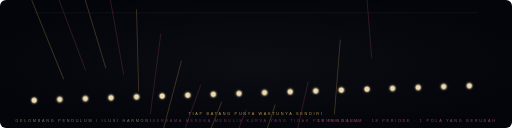
t = 0.00 s
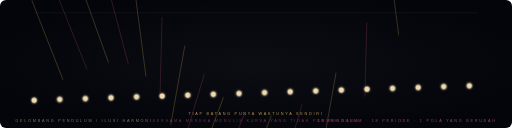
t = 1.92 s
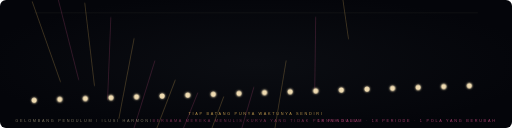
t = 2.17 s
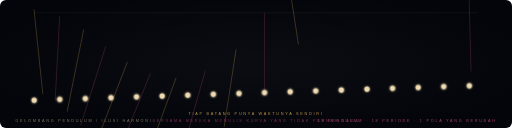
t = 2.42 s
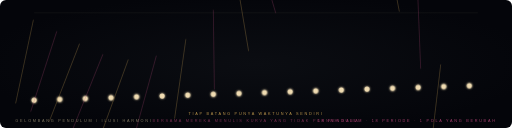
t = 2.67 s
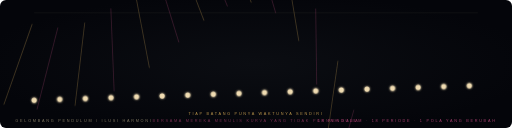
t = 3.17 s

The animated SVG that drew these frames (rendered in a browser with its animation timeline set to each time). Animation: 1 CSS @keyframes rule; one cycle of 3.92 s, repeats indefinitely.

<svg xmlns="http://www.w3.org/2000/svg" viewBox="0 0 1200 300" role="img" aria-labelledby="wt wd">
  <title id="wt">Gelombang pendulum — ilusi harmoni</title>
  <desc id="wd">Delapan belas pendulum dengan periode sedikit berbeda berayun bersama, membentuk pola gelombang berjalan yang tampak hidup.</desc>
  <defs>
    <radialGradient id="wc" cx="50%" cy="50%" r="55%">
      <stop offset="0" stop-color="#0b0d12"/><stop offset="1" stop-color="#04050a"/>
    </radialGradient>
    <filter id="wg" x="-80%" y="-80%" width="260%" height="260%">
      <feGaussianBlur stdDeviation="2" result="b"/>
      <feMerge><feMergeNode in="b"/><feMergeNode in="SourceGraphic"/></feMerge>
    </filter>
  </defs>
  <style><![CDATA[
    .bar { stroke: #d8c595; stroke-opacity: .12; }
    .pend { transform-origin: 0px 30px; animation: swing 2s ease-in-out infinite; }
    .p1{animation-delay:-0.00s}.p2{animation-delay:-0.12s}.p3{animation-delay:-0.24s}.p4{animation-delay:-0.36s}
    .p5{animation-delay:-0.48s}.p6{animation-delay:-0.60s}.p7{animation-delay:-0.72s}.p8{animation-delay:-0.84s}
    .p9{animation-delay:-0.96s}.p10{animation-delay:-1.08s}.p11{animation-delay:-1.20s}.p12{animation-delay:-1.32s}
    .p13{animation-delay:-1.44s}.p14{animation-delay:-1.56s}.p15{animation-delay:-1.68s}.p16{animation-delay:-1.80s}
    .p17{animation-delay:-1.92s}.p18{animation-delay:-0.06s}
    @keyframes swing { 0%,100% { transform: rotate(-22deg); } 50% { transform: rotate(22deg); } }
    .bob { filter: url(#wg); }
  ]]></style>

  <rect width="1200" height="300" rx="14" fill="url(#wc)"/>
  <g class="bar">
    <line x1="80" y1="30" x2="1120" y2="30"/>
  </g>

  <g>
    <line class="pend p1" x1="80" y1="30" x2="80" y2="230" stroke="#e8b95c" stroke-opacity=".5" stroke-width="1"/>
    <circle class="bob p1" cx="80" cy="235" r="6" fill="#f0dcb2"/>

    <line class="pend p2" x1="140" y1="30" x2="140" y2="228" stroke="#c0487e" stroke-opacity=".5" stroke-width="1"/>
    <circle class="bob p2" cx="140" cy="233" r="6" fill="#f0dcb2"/>

    <line class="pend p3" x1="200" y1="30" x2="200" y2="226" stroke="#e8b95c" stroke-opacity=".5" stroke-width="1"/>
    <circle class="bob p3" cx="200" cy="231" r="6" fill="#f0dcb2"/>

    <line class="pend p4" x1="260" y1="30" x2="260" y2="224" stroke="#c0487e" stroke-opacity=".5" stroke-width="1"/>
    <circle class="bob p4" cx="260" cy="229" r="6" fill="#f0dcb2"/>

    <line class="pend p5" x1="320" y1="30" x2="320" y2="222" stroke="#e8b95c" stroke-opacity=".5" stroke-width="1"/>
    <circle class="bob p5" cx="320" cy="227" r="6" fill="#f0dcb2"/>

    <line class="pend p6" x1="380" y1="30" x2="380" y2="220" stroke="#c0487e" stroke-opacity=".5" stroke-width="1"/>
    <circle class="bob p6" cx="380" cy="225" r="6" fill="#f0dcb2"/>

    <line class="pend p7" x1="440" y1="30" x2="440" y2="218" stroke="#e8b95c" stroke-opacity=".5" stroke-width="1"/>
    <circle class="bob p7" cx="440" cy="223" r="6" fill="#f0dcb2"/>

    <line class="pend p8" x1="500" y1="30" x2="500" y2="216" stroke="#c0487e" stroke-opacity=".5" stroke-width="1"/>
    <circle class="bob p8" cx="500" cy="221" r="6" fill="#f0dcb2"/>

    <line class="pend p9" x1="560" y1="30" x2="560" y2="214" stroke="#e8b95c" stroke-opacity=".5" stroke-width="1"/>
    <circle class="bob p9" cx="560" cy="219" r="6" fill="#f0dcb2"/>

    <line class="pend p10" x1="620" y1="30" x2="620" y2="212" stroke="#c0487e" stroke-opacity=".5" stroke-width="1"/>
    <circle class="bob p10" cx="620" cy="217" r="6" fill="#f0dcb2"/>

    <line class="pend p11" x1="680" y1="30" x2="680" y2="210" stroke="#e8b95c" stroke-opacity=".5" stroke-width="1"/>
    <circle class="bob p11" cx="680" cy="215" r="6" fill="#f0dcb2"/>

    <line class="pend p12" x1="740" y1="30" x2="740" y2="208" stroke="#c0487e" stroke-opacity=".5" stroke-width="1"/>
    <circle class="bob p12" cx="740" cy="213" r="6" fill="#f0dcb2"/>

    <line class="pend p13" x1="800" y1="30" x2="800" y2="206" stroke="#e8b95c" stroke-opacity=".5" stroke-width="1"/>
    <circle class="bob p13" cx="800" cy="211" r="6" fill="#f0dcb2"/>

    <line class="pend p14" x1="860" y1="30" x2="860" y2="204" stroke="#c0487e" stroke-opacity=".5" stroke-width="1"/>
    <circle class="bob p14" cx="860" cy="209" r="6" fill="#f0dcb2"/>

    <line class="pend p15" x1="920" y1="30" x2="920" y2="202" stroke="#e8b95c" stroke-opacity=".5" stroke-width="1"/>
    <circle class="bob p15" cx="920" cy="207" r="6" fill="#f0dcb2"/>

    <line class="pend p16" x1="980" y1="30" x2="980" y2="200" stroke="#c0487e" stroke-opacity=".5" stroke-width="1"/>
    <circle class="bob p16" cx="980" cy="205" r="6" fill="#f0dcb2"/>

    <line class="pend p17" x1="1040" y1="30" x2="1040" y2="198" stroke="#e8b95c" stroke-opacity=".5" stroke-width="1"/>
    <circle class="bob p17" cx="1040" cy="203" r="6" fill="#f0dcb2"/>

    <line class="pend p18" x1="1100" y1="30" x2="1100" y2="196" stroke="#c0487e" stroke-opacity=".5" stroke-width="1"/>
    <circle class="bob p18" cx="1100" cy="201" r="6" fill="#f0dcb2"/>
  </g>

  <g font-family="Arial,Helvetica,sans-serif" letter-spacing="4" font-size="9">
    <text x="36" y="286" fill="#e3d2a6" opacity=".55">GELOMBANG PENDULUM / ILUSI HARMONI</text>
    <text x="1164" y="286" text-anchor="end" fill="#c0487e" opacity=".85">18 PENDULUM · 18 PERIODE · 1 POLA YANG BERUBAH</text>
    <text x="600" y="270" text-anchor="middle" fill="#e8b95c" opacity=".8">TIAP BATANG PUNYA WAKTUNYA SENDIRI</text>
    <text x="600" y="286" text-anchor="middle" fill="#c0487e" opacity=".6">BERSAMA MEREKA MENULIS KURVA YANG TIDAK PERNAH SAMA</text>
  </g>
</svg>
